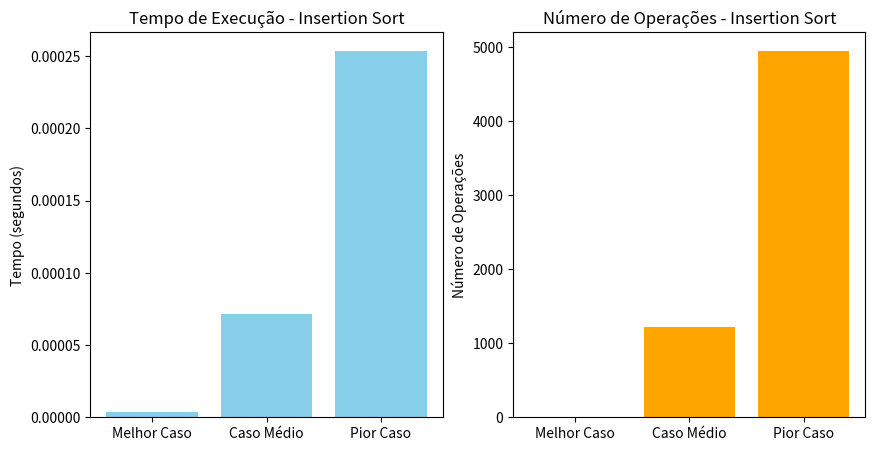

Write the Python code that produced this figure.
import random
import time
def insertion_sort(lista):
    comparacoes = 0
    for i in range(1, len(lista)):
        chave = lista[i]
        j = i - 1
        while j >= 0 and lista[j] > chave:
            comparacoes += 1
            lista[j + 1] = lista[j]
            j -= 1
        lista[j + 1] = chave
        if j >= 0:
            comparacoes += 1
    return comparacoes

# Caso 1 – Melhor caso (lista já ordenada)
numeros_pequenos = [1, 2, 3, 4, 5]
inicio1 = time.perf_counter()
operacoes1 = insertion_sort(numeros_pequenos[:])
fim1 = time.perf_counter()
tempo_execucao1 = fim1 - inicio1
print()

# Caso 2 – Caso médio
numeros_medios = list(range(50, 0, -1))  
inicio2 = time.perf_counter()
operacoes2 = insertion_sort(numeros_medios[:])
fim2 = time.perf_counter()
tempo_execucao2 = fim2 - inicio2
print()

# Caso 3 – Pior caso (lista decrescente grande)
numeros_grandes = list(range(100, 0, -1))  
inicio3 = time.perf_counter()
operacoes3 = insertion_sort(numeros_grandes[:])
fim3 = time.perf_counter()
tempo_execucao3 = fim3 - inicio3
print()

# Visualização dos dados
import matplotlib.pyplot as plt
casos = ['Melhor Caso', 'Caso Médio', 'Pior Caso']
tempos = [tempo_execucao1, tempo_execucao2, tempo_execucao3]
operacoes = [operacoes1, operacoes2, operacoes3]
plt.figure(figsize=(10, 5))
# Gráfico de tempo
plt.subplot(1, 2, 1)
plt.bar(casos, tempos, color='skyblue')
plt.title('Tempo de Execução - Insertion Sort')
plt.ylabel('Tempo (segundos)')
# Gráfico de operações
plt.subplot(1, 2, 2)
plt.bar(casos, operacoes, color='orange')
plt.title('Número de Operações - Insertion Sort')
plt.ylabel('Número de Operações')
plt.show()